Run: headless pygame with SDL's dummy video driver; simulated clock (each Clock.tick advances the game by its frame time, no real sleeping); random seed 0; keys injected as events and as key.get_pressed() state; no mouse input.
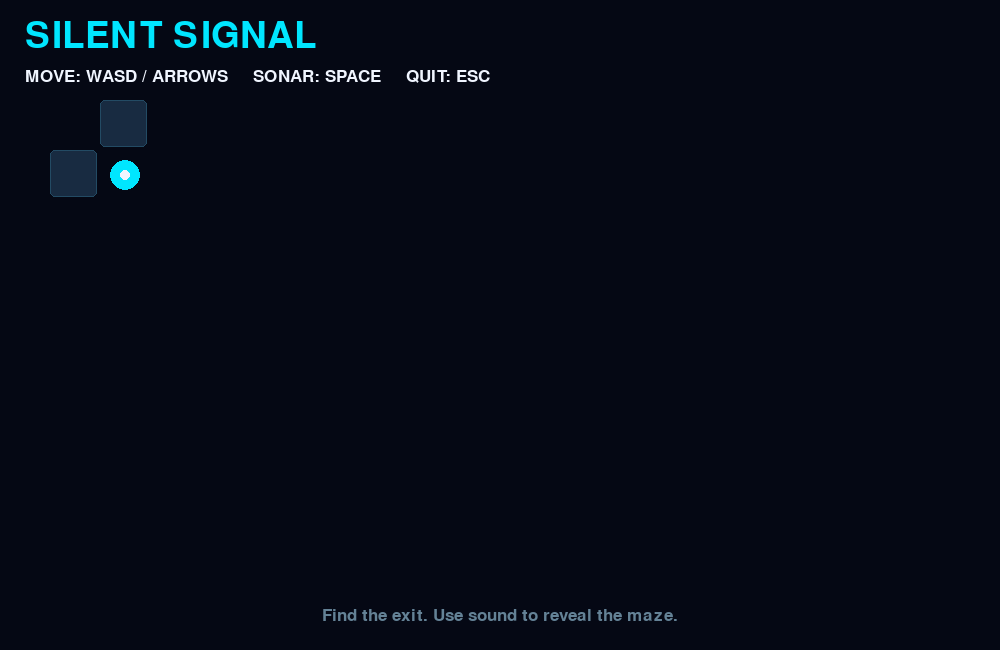
Frame 1 of 4 · flips 1–60 · no input
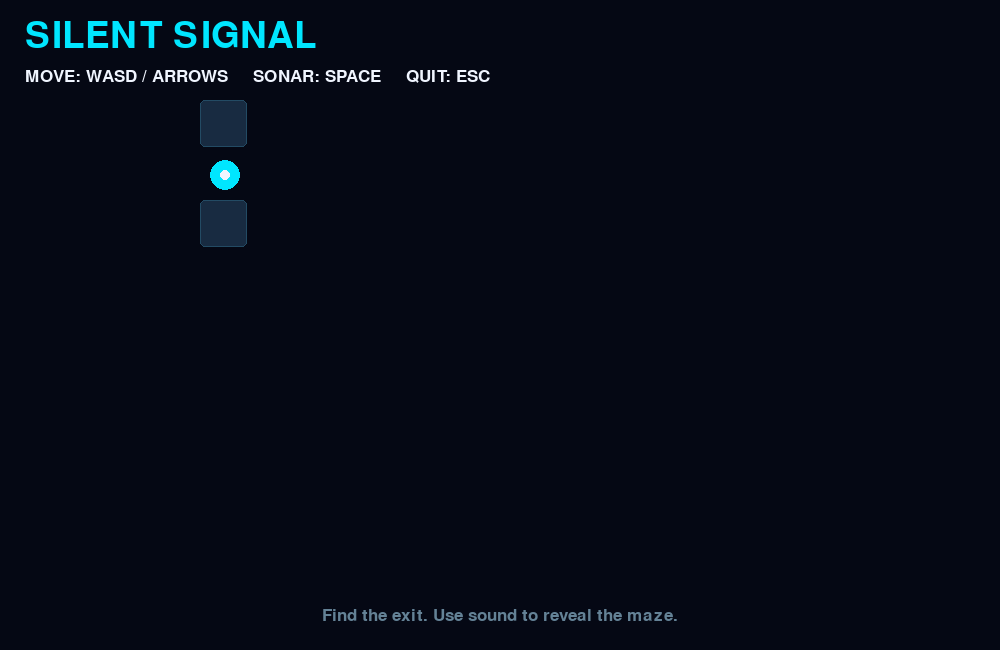
Frame 2 of 4 · flips 61–180 · tapped SPACE, RETURN · held RIGHT (→), D
Frame 3 of 4 · flips 181–300 · held DOWN (↓), S · screen unchanged from frame 2, image omitted
Frame 4 of 4 · flips 301–420 · held LEFT (←), A, UP (↑), W · screen same as frame 1, image omitted

The pygame program that drew these frames:


import pygame
import sys
import math

pygame.init()

# Window
WIDTH, HEIGHT = 1000, 650
TILE = 50
FPS = 60

screen = pygame.display.set_mode((WIDTH, HEIGHT))
pygame.display.set_caption("SILENT SIGNAL | Echoes in the Dark")
clock = pygame.time.Clock()

# Colors
BG = (5, 8, 20)
CYAN = (0, 230, 255)
WHITE = (240, 245, 255)
WALL = (24, 43, 65)
GREEN = (50, 255, 150)
GREY = (100, 130, 150)

title_font = pygame.font.Font(None, 54)
font = pygame.font.Font(None, 25)

# # = Wall, P = Player, E = Exit
maze = [
    "##################",
    "#P....#..........#",
    "#.##..#.####.###.#",
    "#......#....#....#",
    "####.#.####.#.##.#",
    "#....#......#....#",
    "#.######.####.##.#",
    "#...............E#",
    "##################",
]

ROWS = len(maze)
COLS = len(maze[0])

OFFSET_X = (WIDTH - COLS * TILE) // 2
OFFSET_Y = (HEIGHT - ROWS * TILE) // 2

player_x, player_y = 1, 1
pulse_radius = 0
pulse_active = False
won = False


def is_wall(x, y):
    if x < 0 or x >= COLS or y < 0 or y >= ROWS:
        return True
    return maze[y][x] == "#"


def move_player(dx, dy):
    global player_x, player_y, won

    nx = player_x + dx
    ny = player_y + dy

    if not is_wall(nx, ny):
        player_x, player_y = nx, ny

        if maze[ny][nx] == "E":
            won = True


def draw_maze():
    for y, row in enumerate(maze):
        for x, cell in enumerate(row):
            rect = pygame.Rect(
                OFFSET_X + x * TILE,
                OFFSET_Y + y * TILE,
                TILE - 3,
                TILE - 3,
            )

            distance = math.hypot(
                x - player_x, y - player_y
            ) * TILE

            # Nearby tiles and sonar-revealed tiles
            visible = distance < 65 or distance < pulse_radius

            if cell == "#" and visible:
                pygame.draw.rect(
                    screen, WALL, rect, border_radius=5
                )
                pygame.draw.rect(
                    screen, (35, 75, 100), rect,
                    1, border_radius=5
                )

            elif cell == "E":
                if visible:
                    pygame.draw.rect(
                        screen, GREEN, rect, 3,
                        border_radius=5
                    )
                    label = font.render("EXIT", True, GREEN)
                    screen.blit(label, label.get_rect(center=rect.center))

    px = OFFSET_X + player_x * TILE + TILE // 2
    py = OFFSET_Y + player_y * TILE + TILE // 2

    pygame.draw.circle(screen, CYAN, (px, py), 15)
    pygame.draw.circle(screen, WHITE, (px, py), 5)


def draw_sonar():
    if pulse_active and pulse_radius > 0:
        px = OFFSET_X + player_x * TILE + TILE // 2
        py = OFFSET_Y + player_y * TILE + TILE // 2

        pygame.draw.circle(
            screen, CYAN, (px, py), int(pulse_radius), 2
        )


def draw_ui():
    title = title_font.render("SILENT SIGNAL", True, CYAN)
    screen.blit(title, (25, 18))

    controls = font.render(
        "MOVE: WASD / ARROWS     SONAR: SPACE     QUIT: ESC",
        True, WHITE
    )
    screen.blit(controls, (25, 68))

    if won:
        message = title_font.render("YOU ESCAPED!", True, GREEN)
    else:
        message = font.render(
            "Find the exit. Use sound to reveal the maze.",
            True, GREY
        )

    screen.blit(
        message,
        message.get_rect(center=(WIDTH // 2, HEIGHT - 35))
    )


running = True

while running:
    clock.tick(FPS)

    for event in pygame.event.get():
        if event.type == pygame.QUIT:
            running = False

        elif event.type == pygame.KEYDOWN:
            if event.key == pygame.K_ESCAPE:
                running = False

            elif not won:
                if event.key in (pygame.K_w, pygame.K_UP):
                    move_player(0, -1)

                elif event.key in (pygame.K_s, pygame.K_DOWN):
                    move_player(0, 1)

                elif event.key in (pygame.K_a, pygame.K_LEFT):
                    move_player(-1, 0)

                elif event.key in (pygame.K_d, pygame.K_RIGHT):
                    move_player(1, 0)

                elif event.key == pygame.K_SPACE:
                    pulse_radius = 1
                    pulse_active = True

    if pulse_active:
        pulse_radius += 6

        if pulse_radius > 330:
            pulse_radius = 0
            pulse_active = False

    screen.fill(BG)
    draw_maze()
    draw_sonar()
    draw_ui()

    pygame.display.flip()

pygame.quit()
sys.exit()
